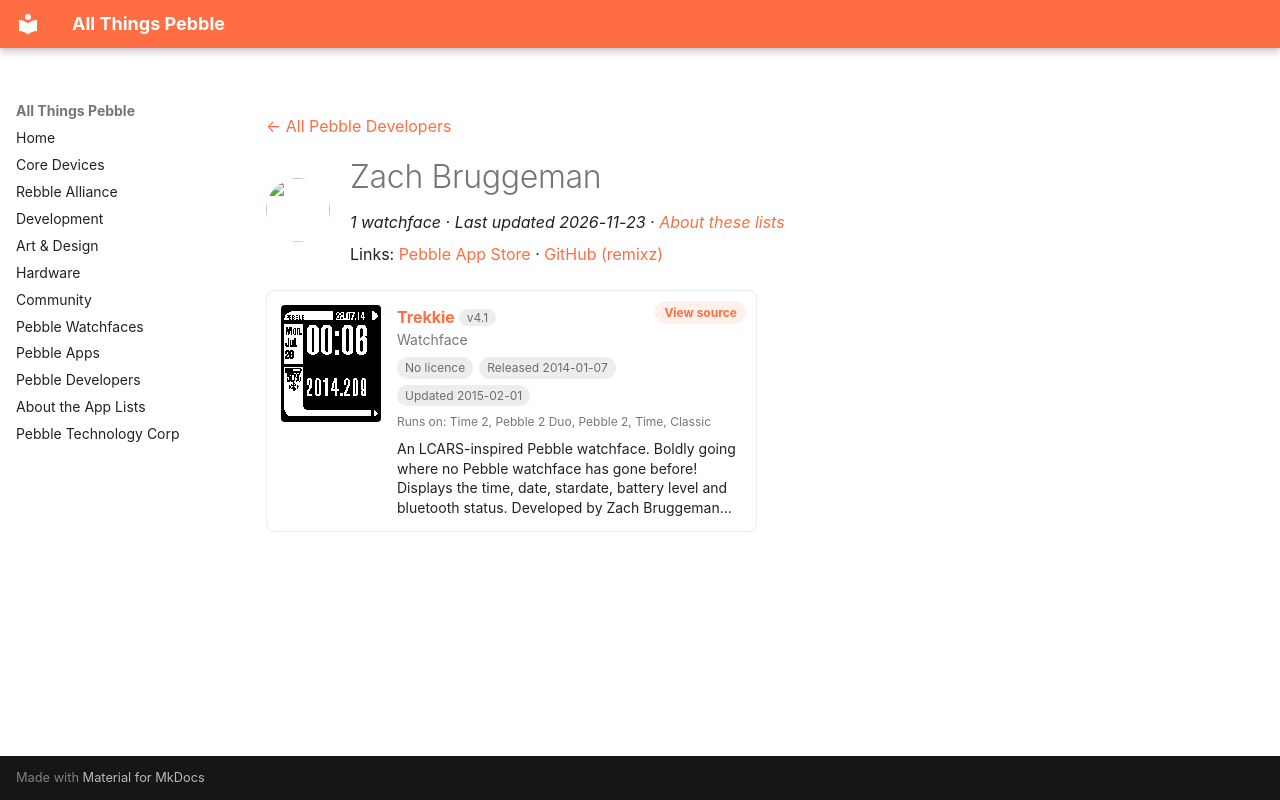

repository: saltedlolly/all-things-pebble · page: developers/zach-bruggeman.html · generator: mkdocs

---
title: "Zach Bruggeman"
hide:
  - toc
---

<!-- Generated by scripts/update_app_directory.py: do not edit by hand -->
[← All Pebble Developers](../developers.md)

<div class="dev-header" markdown>
<img class="dev-avatar" src="https://github.com/remixz.png?size=128" alt="" width="64" height="64" loading="lazy" onerror="this.remove()">
<div class="dev-intro" markdown>

# Zach Bruggeman

*1 watchface · Last updated 2026-11-23 · [About these lists](../about-app-lists.md)*

Links: [Pebble App Store](https://apps.repebble.com/apps/dev/zach-bruggeman_52cb4995e2dd02c7e0000099) · [GitHub (remixz)](https://github.com/remixz)

</div>
</div>

<div class="app-grid dev-apps" data-search-exclude>
<div class="app-card" data-type="watchface" data-title="trekkie" data-released="2014-01-07" data-updated="2015-02-01">
<a class="app-shot" href="https://apps.repebble.com/52cb4d8e6e5f70bf6d0000b0" data-search-exclude><img src="../images/apps/52cb4d8e6e5f70bf6d0000b0.png" alt="Trekkie" loading="lazy"></a>
<div class="app-info">
<h2 class="app-name" id="app-52cb4d8e6e5f70bf6d0000b0"><a href="https://apps.repebble.com/52cb4d8e6e5f70bf6d0000b0">Trekkie</a> <span class="app-version" title="Latest version" data-search-exclude>v4.1</span></h2>
<a class="app-source" href="https://github.com/remixz/trekkie" title="Source code" data-search-exclude>View source</a>
<div class="app-dev">Watchface</div>
<div class="app-tags" data-search-exclude><span class="app-licence app-licence--none" title="Licence">No licence</span> <span title="First published in the app store">Released 2014-01-07</span> <span title="Latest release in the app store">Updated 2015-02-01</span></div>
<div class="app-watches" title="Supported watches" data-search-exclude>Runs on: Time 2, Pebble 2 Duo, Pebble 2, Time, Classic</div>
<p class="app-desc">An LCARS-inspired Pebble watchface. Boldly going where no Pebble watchface has gone before! Displays the time, date, stardate, battery level and bluetooth status. Developed by Zach Bruggeman…</p>
</div>
</div>
</div>
